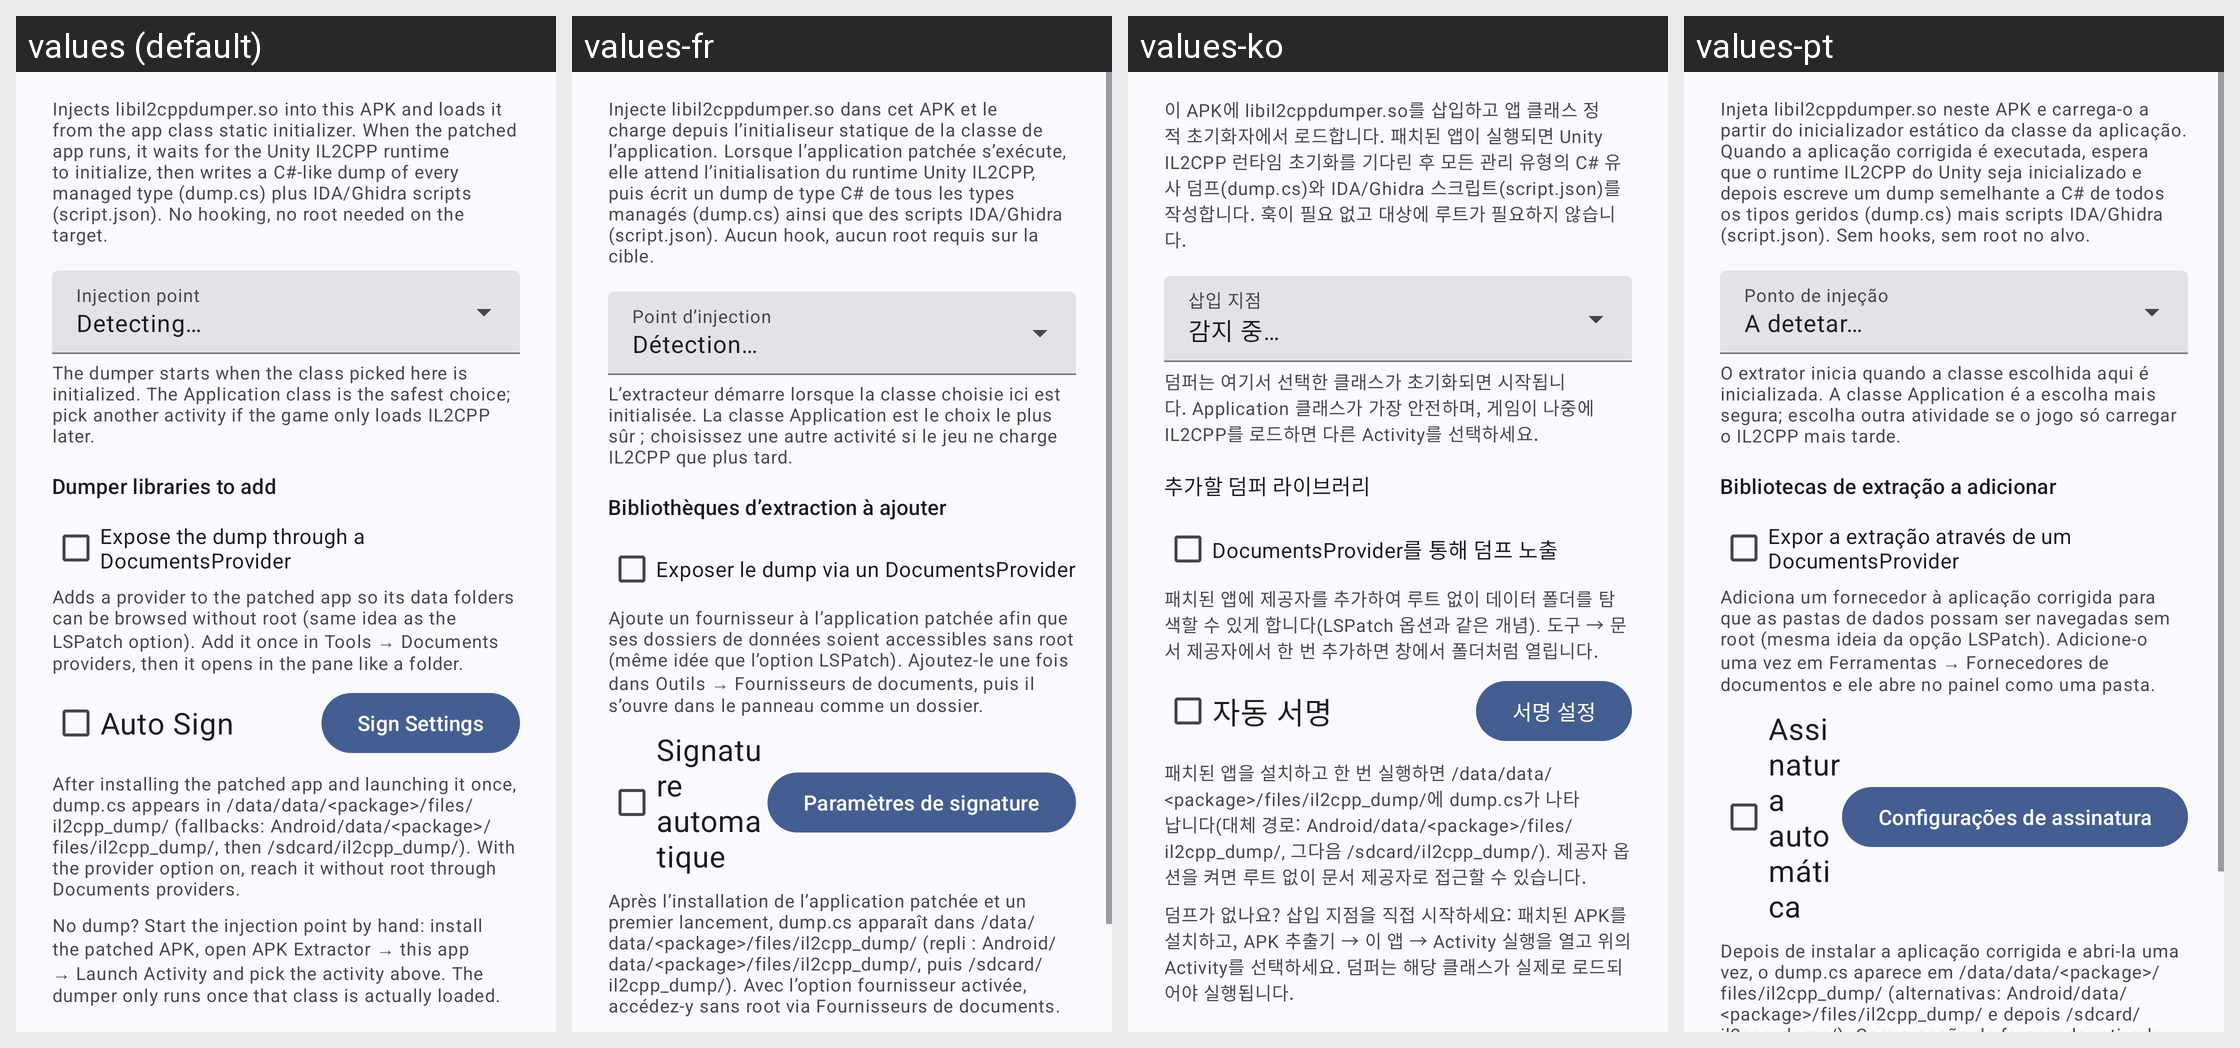

Here is an Android app screen in its default locale and in the app's own translations. Write out the translated-string differences for the strings that appear on this screen.
Android screen res/layout/dialog_il2cpp_dump.xml rendered under 4 locales, left to right: values (default), values-fr, values-ko, values-pt. Device: Nexus 5 (rendered at 1080×1920; each locale shown at half size, 540×960, under a caption strip naming it); theme Theme.MyApp.System.
Other locales in the repository, not shown: values-ar, values-de, values-es, values-fa, values-hi, values-in, values-it, values-ja, values-ru, values-th, values-tr, values-vi, values-zh-rCN.
Strings drawn on this screen, with the default value and each locale's value (text and hints the layout hard-codes, and strings that could not be matched under every locale, appear in the picture but are not listed):

il2cpp_dump_desc
  values: Injects libil2cppdumper.so into this APK and loads it from the app class static initializer. When the patched app runs, it waits for the Unity IL2CPP runtime to initialize, then writes a C#-like dump of every managed type (dump.cs) plus IDA/Ghidra scripts (script.json). No hooking, no root needed on the target.
  values-fr: Injecte libil2cppdumper.so dans cet APK et le charge depuis l’initialiseur statique de la classe de l’application. Lorsque l’application patchée s’exécute, elle attend l’initialisation du runtime Unity IL2CPP, puis écrit un dump de type C# de tous les types managés (dump.cs) ainsi que des scripts IDA/Ghidra (script.json). Aucun hook, aucun root requis sur la cible.
  values-ko: 이 APK에 libil2cppdumper.so를 삽입하고 앱 클래스 정적 초기화자에서 로드합니다. 패치된 앱이 실행되면 Unity IL2CPP 런타임 초기화를 기다린 후 모든 관리 유형의 C# 유사 덤프(dump.cs)와 IDA/Ghidra 스크립트(script.json)를 작성합니다. 훅이 필요 없고 대상에 루트가 필요하지 않습니다.
  values-pt: Injeta libil2cppdumper.so neste APK e carrega-o a partir do inicializador estático da classe da aplicação. Quando a aplicação corrigida é executada, espera que o runtime IL2CPP do Unity seja inicializado e depois escreve um dump semelhante a C# de todos os tipos geridos (dump.cs) mais scripts IDA/Ghidra (script.json). Sem hooks, sem root no alvo.

il2cpp_target_detecting
  values: Detecting…
  values-fr: Détection…
  values-ko: 감지 중…
  values-pt: A detetar…

il2cpp_target_hint
  values: The dumper starts when the class picked here is initialized. The Application class is the safest choice; pick another activity if the game only loads IL2CPP later.
  values-fr: L’extracteur démarre lorsque la classe choisie ici est initialisée. La classe Application est le choix le plus sûr ; choisissez une autre activité si le jeu ne charge IL2CPP que plus tard.
  values-ko: 덤퍼는 여기서 선택한 클래스가 초기화되면 시작됩니다. Application 클래스가 가장 안전하며, 게임이 나중에 IL2CPP를 로드하면 다른 Activity를 선택하세요.
  values-pt: O extrator inicia quando a classe escolhida aqui é inicializada. A classe Application é a escolha mais segura; escolha outra atividade se o jogo só carregar o IL2CPP mais tarde.

il2cpp_abis_label
  values: Dumper libraries to add
  values-fr: Bibliothèques d’extraction à ajouter
  values-ko: 추가할 덤퍼 라이브러리
  values-pt: Bibliotecas de extração a adicionar

il2cpp_provider_label
  values: Expose the dump through a DocumentsProvider
  values-fr: Exposer le dump via un DocumentsProvider
  values-ko: DocumentsProvider를 통해 덤프 노출
  values-pt: Expor a extração através de um DocumentsProvider

il2cpp_provider_hint
  values: Adds a provider to the patched app so its data folders can be browsed without root (same idea as the LSPatch option). Add it once in Tools → Documents providers, then it opens in the pane like a folder.
  values-fr: Ajoute un fournisseur à l’application patchée afin que ses dossiers de données soient accessibles sans root (même idée que l’option LSPatch). Ajoutez-le une fois dans Outils → Fournisseurs de documents, puis il s’ouvre dans le panneau comme un dossier.
  values-ko: 패치된 앱에 제공자를 추가하여 루트 없이 데이터 폴더를 탐색할 수 있게 합니다(LSPatch 옵션과 같은 개념). 도구 → 문서 제공자에서 한 번 추가하면 창에서 폴더처럼 열립니다.
  values-pt: Adiciona um fornecedor à aplicação corrigida para que as pastas de dados possam ser navegadas sem root (mesma ideia da opção LSPatch). Adicione-o uma vez em Ferramentas → Fornecedores de documentos e ele abre no painel como uma pasta.

auto_sign
  values: Auto Sign
  values-fr: Signature automatique
  values-ko: 자동 서명
  values-pt: Assinatura automática

sign_set
  values: Sign Settings
  values-fr: Paramètres de signature
  values-ko: 서명 설정
  values-pt: Configurações de assinatura

il2cpp_output_hint
  values: After installing the patched app and launching it once, dump.cs appears in /data/data/<package>/files/il2cpp_dump/ (fallbacks: Android/data/<package>/files/il2cpp_dump/, then /sdcard/il2cpp_dump/). With the provider option on, reach it without root through Documents providers.
  values-fr: Après l’installation de l’application patchée et un premier lancement, dump.cs apparaît dans /data/data/<package>/files/il2cpp_dump/ (repli : Android/data/<package>/files/il2cpp_dump/, puis /sdcard/il2cpp_dump/). Avec l’option fournisseur activée, accédez-y sans root via Fournisseurs de documents.
  values-ko: 패치된 앱을 설치하고 한 번 실행하면 /data/data/<package>/files/il2cpp_dump/에 dump.cs가 나타납니다(대체 경로: Android/data/<package>/files/il2cpp_dump/, 그다음 /sdcard/il2cpp_dump/). 제공자 옵션을 켜면 루트 없이 문서 제공자로 접근할 수 있습니다.
  values-pt: Depois de instalar a aplicação corrigida e abri-la uma vez, o dump.cs aparece em /data/data/<package>/files/il2cpp_dump/ (alternativas: Android/data/<package>/files/il2cpp_dump/ e depois /sdcard/il2cpp_dump/). Com a opção de fornecedor ativada, chegue lá sem root através de Fornecedores de documentos.
